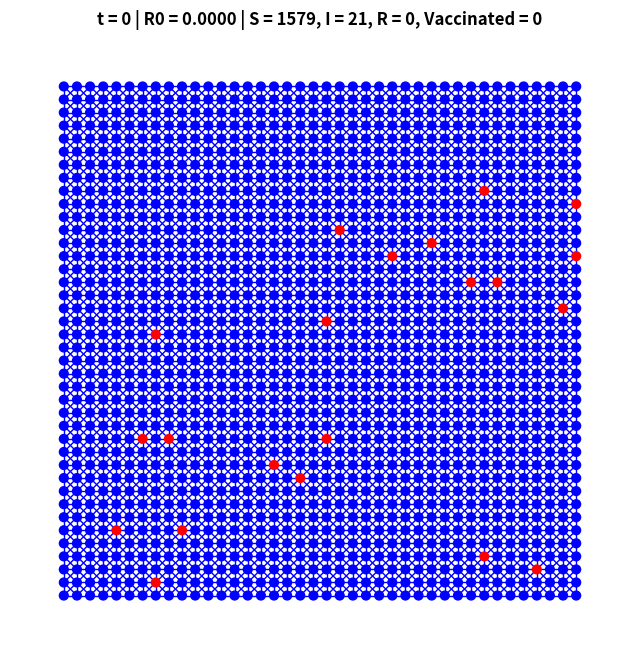

Here is the Python script that generated this plot: (Note: this script raises an exception after producing the figure.)
import random
import networkx as nx
import matplotlib.pyplot as plt
import matplotlib.animation as animation
import numpy as np

SEED = 109875089
random.seed(SEED)

class State:
    SUSCEPTIBLE = 0
    INFECTED = 1
    RECOVERED = 2
    VACCINATED = 3


class Node:
    COLOR_MAP = ['white', 'red', 'black', 'yellow']
    SIGMA = 0.33
    MU = 0.40

    def __init__(self, row, col, state=State.SUSCEPTIBLE):
        self.name = f'r{row}c{col}'
        self.row = row
        self.col = col
        self.state = state
        self.duration = 0 # how long the node has been in the current state (in time steps)
        self.adoption_threshold = random.normalvariate(Node.MU, Node.SIGMA)
        self.susceptiblity = random.random()
        self.is_vaccinated = False
    
    def get_color(self):
        return Node.COLOR_MAP[self.state]


class Grid:
    def __init__(self, rows, cols):
        self.rows = rows
        self.cols = cols
        self.grid = [[Node(r, c) for c in range(cols)] for r in range(rows)]

    def get_neighbours(self, row, col, radius=1):
        neighbours = []
        for r in range(max(0, row-radius), min(len(self.grid), row+radius+1)):
            for c in range(max(0, col-radius), min(len(self.grid[0]), col+radius+1)):
                if (r == row and c == col):
                    continue
                neighbours.append(self.grid[r][c])
        return neighbours
    
    def get_node(self, name):
        row = int(name[1:].split('c')[0])
        col = int(name[1:].split('c')[1])
        return self.grid[row][col]
      

class Simulation:
    WAVES_SAVE_FOLDER = 'ca_waves'
    EDGES_SAVE_FILENAME = 'ca_edges.csv'
    PROPAGATION_SAVE_FOLDER = 'ca_propagation'
    DEFAULT_INTERVAL = 200
    NODE_SIZE = 40
    CHANCE_OF_INFECTION = 0.1 # 10% chance of infection
    RECOVERY_TIME = 14

    def __init__(self, rows, cols, initial_infection_percent):
        self.rows = rows
        self.cols = cols
        self.grid = Grid(rows, cols)
        self.edges = [] # directed edges: (from node, to node)
        self.waves = [] # list of waves where each wave is a list of edges
        self.SIR_over_time = [] # list of (t, (num of S nodes, num of I nodes, num of R nodes)) tuples
        self.time_steps = 0
        self.interval = Simulation.DEFAULT_INTERVAL
        self.frames = self.frames_gen
        self.ani = None
        self.vaccination_enabled = False
        self.num_nodes = rows * cols

        # infect a percentage of the nodes
        self.do_initial_infection(initial_infection_percent)

        # create graph
        self.G = nx.Graph(seed=SEED)
        self.fixed_positions = {}
        for row in self.grid.grid:
            for node in row:
                if node.state == State.INFECTED:
                    self.G.add_node(node.name, color='red')
                else:
                    self.G.add_node(node.name, color='blue')
                for neighbour in self.grid.get_neighbours(node.row, node.col):
                    self.G.add_edge(node.name, neighbour.name, color='blue')
                self.fixed_positions[node.name] = (node.col, abs(node.row-self.rows)) # populate dict to position nodes
        fixed_nodes = self.fixed_positions.keys()
        self.pos = nx.spring_layout(self.G, pos=self.fixed_positions, fixed=fixed_nodes)
        
        # create figure
        self.fig, self.ax = plt.subplots(figsize=(8, 8))

    def set_frames(self, frames):
        self.frames = frames

    def set_interval(self, interval):
        self.interval = interval

    def enable_vaccination(self):
        self.vaccination_enabled = True

    def disable_vaccination(self):
        self.vaccination_enabled = False

    def do_initial_infection(self, percent_to_infect):
        for r in self.grid.grid:
            for n in r:
                if random.random() < percent_to_infect:
                    n.state = State.INFECTED

    def infect_nodes(self, nodes_to_infect):
        for n in nodes_to_infect:
            n.state = State.INFECTED
            n.duration = 0
            self.G.nodes[n.name]['color'] = 'red'
    
    def recover_nodes(self, nodes_to_recover):
        for n in nodes_to_recover:
            n.state = State.RECOVERED
            n.duration = 0
            self.G.nodes[n.name]['color'] = 'black'

    def vaccinate_nodes(self, nodes_to_vaccinate):
        for n in nodes_to_vaccinate:
            n.is_vaccinated = True
            if n.state == State.SUSCEPTIBLE:
                self.G.nodes[n.name]['color'] = 'yellow'

    def increment_durations(self):
        for r in self.grid.grid:
            for n in r:
                n.duration += 1

    def get_num_susceptible_nodes(self):
        return len([n for n in self.grid.grid for n in n if n.state == State.SUSCEPTIBLE])

    def get_num_infected_nodes(self):
        return len([n for n in self.grid.grid for n in n if n.state == State.INFECTED])

    def get_num_recovered_nodes(self):
        return len([n for n in self.grid.grid for n in n if n.state == State.RECOVERED])

    def get_num_vaccinated_nodes(self):
        return len([n for n in self.grid.grid for n in n if n.is_vaccinated])

    # takes in a node and returns a number 
    def get_vaccinated_neighbours(self, node):
        num_vaxxed = 0
        neighbours = self.grid.get_neighbours(node.row, node.col) 
        for neighbour in neighbours:
            if neighbour.is_vaccinated:
                num_vaxxed += 1
        return num_vaxxed / len(neighbours)

    def step(self, current_time_step):
        nodes_to_infect = []
        nodes_to_recover = []
        nodes_to_vaccinate = []
        wave = []
        for r in self.grid.grid:
            for n in r:
                # apply vaccination
                chance_of_infection = Simulation.CHANCE_OF_INFECTION * n.susceptiblity
                if self.vaccination_enabled and self.time_steps > 20:
                    if n.adoption_threshold <= self.get_vaccinated_neighbours(n):
                        nodes_to_vaccinate.append(n)
                    if n.is_vaccinated:
                        chance_of_infection *= 0.1

                if n.state == State.INFECTED and n.duration >= Simulation.RECOVERY_TIME: # recover after 14 time steps
                    nodes_to_recover.append(n)
                elif n.state == State.SUSCEPTIBLE:
                    neighbours = self.grid.get_neighbours(n.row, n.col)
                    for neighbour in neighbours:
                        if neighbour.state == State.INFECTED and random.random() < chance_of_infection:
                            nodes_to_infect.append(n)
                            wave.append((neighbour, n))
                            self.edges.append((neighbour, n))
                            break
        self.increment_durations()
        self.infect_nodes(nodes_to_infect)
        self.recover_nodes(nodes_to_recover)
        self.vaccinate_nodes(nodes_to_vaccinate)
        self.waves.append(wave)
        self.time_steps += 1
        self.display_graph(current_time_step)

    def display_graph(self, num):
        for e in self.G.edges.data():
            u = self.grid.get_node(e[0])
            v = self.grid.get_node(e[1])
            if u.state == v.state:
                if u.state == State.INFECTED:
                    self.G.edges[u.name, v.name]['color'] = 'red'
                elif u.state == State.RECOVERED:
                    self.G.edges[u.name, v.name]['color'] = 'black'
                elif u.is_vaccinated:
                    self.G.edges[u.name, v.name]['color'] = 'yellow'
                else:
                    self.G.edges[u.name, v.name]['color'] = 'blue'

        node_color_map = [c[1]['color'] for c in self.G.nodes.data()]
        edge_color_map = [self.G[u][v]['color'] for u,v in self.G.edges]

        # calculate R0
        R0 = 0
        num_infected_edges = 0
        num_infectious_nodes = 0
        for u,v in self.G.edges:
            if self.G[u][v]['color'] == 'red':
                num_infected_edges += 1
        for n in self.G.nodes():
            node = self.grid.get_node(n)
            neighbours = self.grid.get_neighbours(node.row, node.col)
            for neighbour in neighbours:
                if neighbour.name != node.name and neighbour.state == State.INFECTED:
                    num_infectious_nodes += 1
                    break
        if num_infectious_nodes > 0:
            R0 = num_infected_edges / num_infectious_nodes
        R0_formated = str('{:10.4f}'.format(R0)).strip()

        # record SIR over time
        susceptible_nodes = self.get_num_susceptible_nodes()
        infected_nodes = self.get_num_infected_nodes()
        recovered_nodes = self.get_num_recovered_nodes()
        vaccinated_nodes = self.get_num_vaccinated_nodes()
        self.SIR_over_time.append((num, (susceptible_nodes, infected_nodes, recovered_nodes)))

        vax_name = f', Vaccinated = {vaccinated_nodes}' if self.vaccination_enabled else ''
        vax_sufix = '_vax' if self.vaccination_enabled else ''

        self.ax.clear()
        self.ax.set_title(f't = {str(num)} | R0 = {R0_formated} | S = {susceptible_nodes}, I = {infected_nodes}, R = {recovered_nodes}{vax_name}', fontweight="bold")
        self.ax.set_xticks([])
        self.ax.set_yticks([])
        nx.draw(G=self.G, pos=self.pos, ax=self.ax, node_size=Simulation.NODE_SIZE, node_color=node_color_map, edge_color=edge_color_map)
        
        if num % 10 == 0:
            plt.savefig(f'{Simulation.PROPAGATION_SAVE_FOLDER}/ca_propagation{str(num)}{vax_sufix}.png', bbox_inches='tight')

    def frames_gen(self):
        while self.get_num_infected_nodes() > 0:
            yield self.time_steps

    def start(self):
        self.display_graph(0)
        self.ani = animation.FuncAnimation(self.fig, self.step, frames=self.frames, interval=self.interval, repeat=False)
        vax_sufix = '_vax' if self.vaccination_enabled else ''
        # self.ani.save(f'{Simulation.PROPAGATION_SAVE_FOLDER}/ca_propagation{vax_sufix}.gif', writer='imagemagick', fps=10)
        plt.show()

    def save_to_csv(self, list_of_tuples, filename):
        with open(filename, 'w') as f:
            for t in list_of_tuples:
                line = ''
                for i in range(len(t)):
                    line += str(t[i]) + ','
                line = line[:-1] + '\n'
                f.write(line)
    
    def save_edges_to_csv(self):
        self.save_to_csv(self.edges, Simulation.EDGES_SAVE_FILENAME)

    def save_waves_to_csv(self):
        for i in range(len(self.waves)):
            self.save_to_csv(self.waves[i], f'{Simulation.WAVES_SAVE_FOLDER}/wave{i}.csv')

    def analyze(self):
        # create infection graph
        G = nx.DiGraph(self.edges)

        # histogram for out-degree distribution
        out_degree_list = [d[1] for d in G.out_degree()]
        plt.bar(*np.unique(out_degree_list, return_counts=True))
        plt.title('Out-Degree Distribution')
        plt.xlabel('Out-Degree')
        plt.ylabel('Number of Nodes')
        plt.savefig(f'ca_analysis/out_degree_dist.png', bbox_inches='tight')
        plt.clf()

        list_of_num_susceptible_nodes = [t[1][0] for t in self.SIR_over_time]
        list_of_num_infected_nodes = [t[1][1] for t in self.SIR_over_time]
        list_of_num_removed_nodes = [t[1][2] for t in self.SIR_over_time]
        list_of_time_steps = [t[0] for t in self.SIR_over_time]

        # plot SIR over time
        plt.plot(list_of_time_steps, list_of_num_susceptible_nodes, label='S', color='blue')
        plt.plot(list_of_time_steps, list_of_num_infected_nodes, label='I', color='red')
        plt.plot(list_of_time_steps, list_of_num_removed_nodes, label='R', color='black')
        plt.title('SIR Over Time')
        plt.xlabel('Time steps')
        plt.ylabel('Number of Nodes')
        plt.yscale('log')
        plt.legend(['Susceptible (S)', 'Infectious (I)', 'Recovered (R)'], loc='center right')
        plt.savefig(f'ca_analysis/SIR_over_time.png', bbox_inches='tight')
        plt.clf()


if __name__ == '__main__':
    # sim parameters
    rows = 40
    cols = 40
    initial_infection_percent = 0.01
    frames = 121
    interval = 1

    # run the simulation
    sim = Simulation(rows, cols, initial_infection_percent)
    sim.set_frames(frames)
    sim.set_interval(interval)
    sim.enable_vaccination()
    sim.start()

    # run analysis
    sim.analyze()
